Labelled photos from "dataset", an image-classification folder in Jungsunmin/Classificaion_model_yolov11. The possible labels are: charger, smartphone, tumbler, book, calculator, cap, keyboard, lab coat, microwave, shoes.

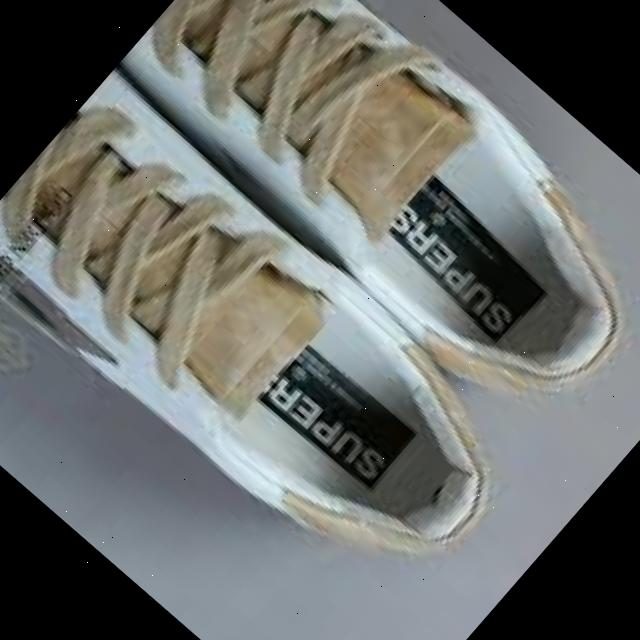
Label: shoes

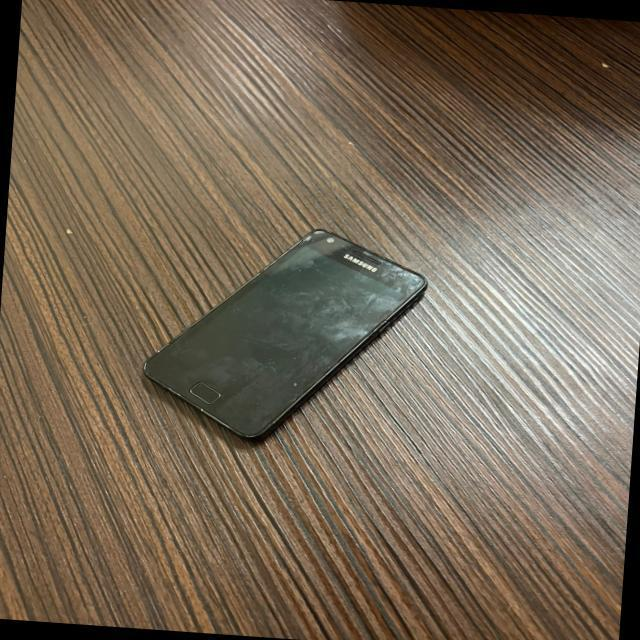
Label: smartphone

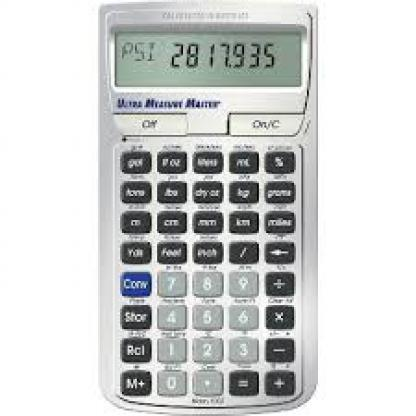
Label: calculator

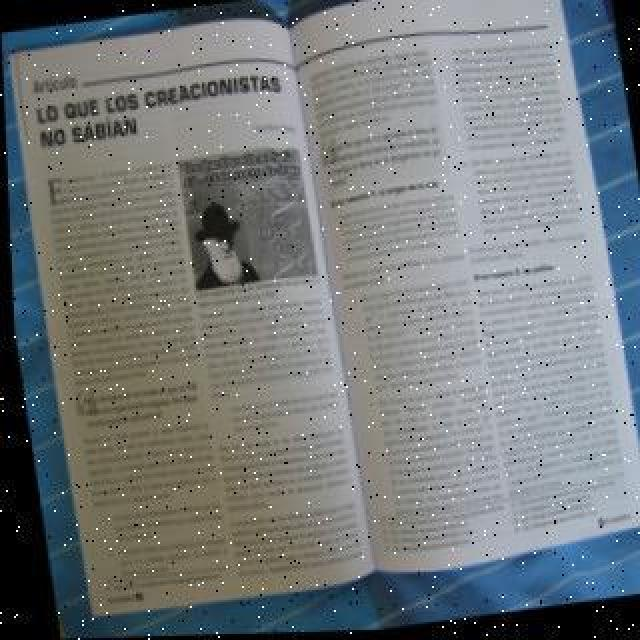
Label: book

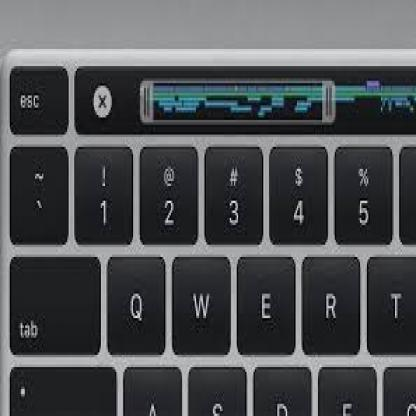
Label: keyboard

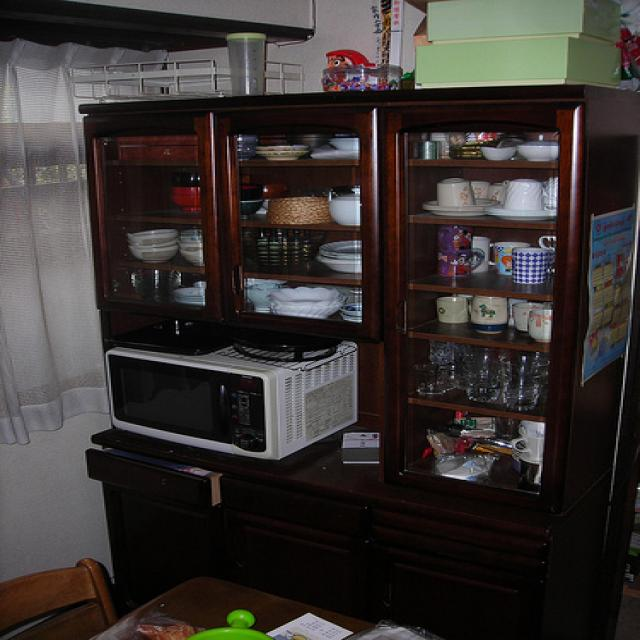
Label: microwave
